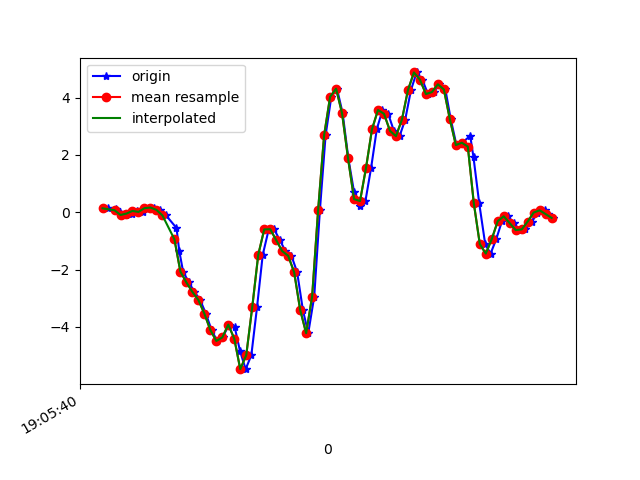

The file beside this chart, header and first rows:
1618772740139, 1468424045609225, 0.13874711, 0.05810996, -0.036554903
1618772740166, 1468424064629289, 0.118, -0.2107, 0.02453
1618772740179, 1468424083649353, 0.02513, -0.2656, 0.01842
1618772740199, 1468424102694233, -0.09338, -0.1032, -0.02189
1618772740217, 1468424121714313, -0.04451, 0.06788, 0.01354
1618772740236, 1468424140734377, 0.04712, -0.411, 0.06485
1618772740255, 1468424159754441, 0.01291, -0.1484, -0.02189
1618772740275, 1468424178799321, 0.1436, 0.2707, -0.03289
1618772740293, 1468424197819385, 0.1656, 0.04223, 0.04774
1618772740313, 1468424216839481, 0.08377, -0.5442, 0.1467
1618772740332, 1468424235884345, -0.1093, -0.2107, 0.2163
1618772740367, 1468424254904377, -0.5466, 0.04101, 0.3862
1618772740376, 1468424273937945, -1.333, -0.4208, 0.5621
1618772740389, 1468424292958873, -2.068, -0.7678, 0.6782
1618772740408, 1468424312004569, -2.444, -0.8276, 0.8516
1618772740427, 1468424331025465, -2.775, -0.8557, 1.05
1618772740446, 1468424350046393, -3.057, -1.305, 1.261
1618772740465, 1468424369067257, -3.533, -1.574, 1.34
1618772740484, 1468424388125881, -4.104, -1.7, 1.366
1618772740503, 1468424407147417, -4.488, -1.902, 1.4
1618772740522, 1468424426168953, -4.365, -1.881, 1.437
1618772740541, 1468424445215257, -3.917, -1.815, 1.392
1618772740561, 1468424464236761, -3.985, -1.801, 1.224
1618772740579, 1468424483272217, -4.834, -1.825, 1.001
1618772740598, 1468424502294297, -5.471, -1.749, 0.8113
1618772740617, 1468424521341145, -4.982, -1.485, 0.672
1618772740636, 1468424540363225, -3.307, -1.083, 0.5877
1618772740655, 1468424559385369, -1.485, -0.576, 0.4314
1618772740675, 1468424578424473, -0.598, -0.001755, 0.1992
1618772740693, 1468424597446233, -0.5894, 0.6054, -0.02922
1618772740712, 1468424616468057, -0.9706, 1.141, -0.1746
1618772740731, 1468424635514649, -1.353, 1.628, -0.3652
1618772740751, 1468424654536473, -1.518, 2.271, -0.5876
1618772740770, 1468424673558297, -2.093, 3.09, -0.9577
1618772740789, 1468424692551129, -3.401, 4.167, -1.405
1618772740807, 1468424711596825, -4.218, 5.457, -1.281
1618772740827, 1468424730617753, -2.939, 6.585, -0.7195
1618772740846, 1468424749638617, 0.0801, 7.428, -0.2723
1618772740865, 1468424768684313, 2.686, 7.977, -0.4935
1618772740884, 1468424787708633, 4.025, 7.958, -1.135
1618772740903, 1468424806729625, 4.312, 7.429, -1.588
1618772740922, 1468424825750681, 3.452, 6.655, -1.867
1618772740941, 1468424844796505, 1.877, 5.613, -1.914
1618772740960, 1468424863817497, 0.7069, 4.587, -1.57
1618772740979, 1468424882835033, 0.2121, 3.617, -1.219
1618772740998, 1468424901880729, 0.3916, 2.668, -1.064
1618772741017, 1468424920901721, 1.551, 1.666, -0.8221
1618772741036, 1468424939922585, 2.899, 0.724, -0.4605
1618772741055, 1468424958943513, 3.567, -0.1423, 0.001319
1618772741074, 1468424977989209, 3.435, -0.8362, 0.6061
1618772741093, 1468424997015513, 2.841, -1.308, 1.185
1618772741112, 1468425016036569, 2.654, -1.649, 1.733
1618772741131, 1468425035082457, 3.236, -1.843, 2.246
1618772741150, 1468425054103385, 4.26, -1.864, 2.732
1618772741169, 1468425073124441, 4.878, -1.727, 3.191
1618772741188, 1468425092176473, 4.625, -1.569, 3.519
1618772741207, 1468425111197785, 4.124, -1.496, 3.762
1618772741226, 1468425130218841, 4.192, -1.359, 3.976
1618772741245, 1468425149264857, 4.464, -0.8997, 4.136
1618772741265, 1468425168286041, 4.284, -0.3475, 4.104
1618772741283, 1468425187301593, 3.246, -0.04574, 4.043
... 18 more rows
